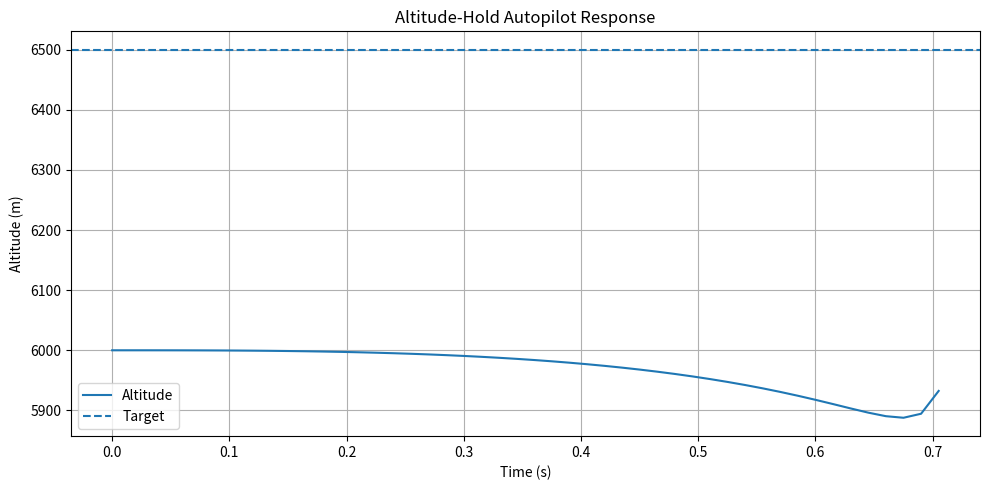
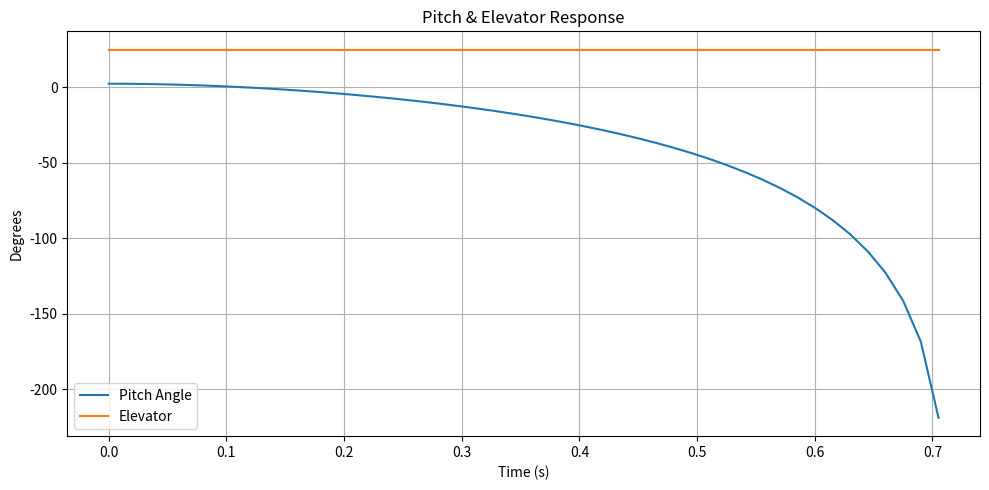
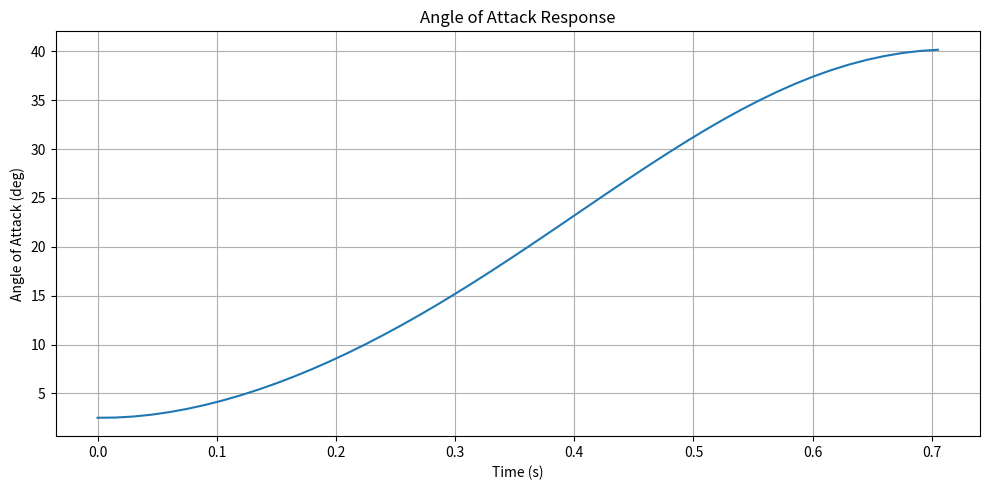

The matplotlib source for these figures, in order:
# ============================================================
# File: f16_autopilot_sim.py
# ============================================================
#
# Industry-Inspired F-16 Autopilot Simulation
#
# Features:
# - 6DOF-inspired longitudinal dynamics
# - altitude-hold autopilot
# - nested pitch-control loop
# - elevator command generation
# - control saturation
#
# ============================================================

import numpy as np
from scipy.integrate import solve_ivp
import matplotlib.pyplot as plt

# ============================================================
# Constants
# ============================================================

g = 9.81

# ============================================================
# Aircraft Parameters
# ============================================================

mass = 12000.0
Iy = 75673.0

S = 27.87
cbar = 3.45

rho = 0.652

# ============================================================
# Aerodynamic Parameters
# ============================================================

CL0 = 0.2
CL_alpha = 5.5
CL_q = 7.5
CL_de = 0.35

CD0 = 0.02
k = 0.07

Cm0 = 0.05
Cm_alpha = -1.8
Cm_q = -30.5
Cm_de = -1.1

# ============================================================
# Autopilot Gains
# ============================================================

Kp_altitude = 0.002
Kp_pitch = 2.5
Kd_pitch = 1.2

# ============================================================
# Trim / Flight Condition
# ============================================================

thrust = 35000.0

target_altitude = 6500.0

# ============================================================
# Initial Conditions
# ============================================================

u0 = 183.0
w0 = 8.0

q0 = 0.0

theta0 = np.radians(2.5)

z0 = -6000.0

state0 = [
    u0,
    w0,
    q0,
    theta0,
    z0
]

# ============================================================
# Aerodynamic Model
# ============================================================

def aero_model(u, w, q, delta_e):

    V = np.sqrt(u**2 + w**2)

    alpha = np.arctan2(w, u)

    qbar = 0.5 * rho * V**2

    CL = (
        CL0
        + CL_alpha * alpha
        + CL_q * (q * cbar / (2 * V))
        + CL_de * delta_e
    )

    CD = CD0 + k * CL**2

    Cm = (
        Cm0
        + Cm_alpha * alpha
        + Cm_q * (q * cbar / (2 * V))
        + Cm_de * delta_e
    )

    Lift = qbar * S * CL
    Drag = qbar * S * CD
    Moment = qbar * S * cbar * Cm

    return Lift, Drag, Moment, alpha

# ============================================================
# Autopilot Logic
# ============================================================

def autopilot(theta, q, altitude):

    altitude_error = target_altitude - altitude

    theta_command = Kp_altitude * altitude_error

    delta_e = (
        Kp_pitch * (theta_command - theta)
        - Kd_pitch * q
    )

    # Elevator saturation
    delta_e = np.clip(
        delta_e,
        np.radians(-25),
        np.radians(25)
    )

    return delta_e

# ============================================================
# Equations of Motion
# ============================================================

def equations(t, state):

    u, w, q, theta, z = state

    altitude = -z

    # Autopilot-generated elevator
    delta_e = autopilot(theta, q, altitude)

    Lift, Drag, My, alpha = aero_model(
        u,
        w,
        q,
        delta_e
    )

    X = (
        thrust
        - Drag * np.cos(alpha)
        + Lift * np.sin(alpha)
    )

    Z = (
        -Lift * np.cos(alpha)
        - Drag * np.sin(alpha)
    )

    udot = (
        X / mass
        - g * np.sin(theta)
        - q * w
    )

    wdot = (
        Z / mass
        + g * np.cos(theta)
        - q * u
    )

    qdot = My / Iy

    thetadot = q

    zdot = (
        -u * np.sin(theta)
        + w * np.cos(theta)
    )

    return [
        udot,
        wdot,
        qdot,
        thetadot,
        zdot
    ]

# ============================================================
# Simulation
# ============================================================

t_span = (0, 60)

t_eval = np.linspace(0, 60, 4000)

solution = solve_ivp(
    equations,
    t_span,
    state0,
    t_eval=t_eval,
    rtol=1e-8,
    atol=1e-8
)

# ============================================================
# Extract Results
# ============================================================

t = solution.t

u = solution.y[0]
w = solution.y[1]

q = np.degrees(solution.y[2])

theta = np.degrees(solution.y[3])

altitude = -solution.y[4]

alpha = np.degrees(np.arctan2(w, u))

# ============================================================
# Recompute Elevator History
# ============================================================

delta_e_history = []

for i in range(len(t)):

    theta_rad = np.radians(theta[i])
    q_rad = np.radians(q[i])

    de = autopilot(
        theta_rad,
        q_rad,
        altitude[i]
    )

    delta_e_history.append(np.degrees(de))

# ============================================================
# Plot Altitude Response
# ============================================================

plt.figure(figsize=(10, 5))

plt.plot(t, altitude, label="Altitude")

plt.axhline(
    target_altitude,
    linestyle="--",
    label="Target"
)

plt.xlabel("Time (s)")
plt.ylabel("Altitude (m)")
plt.title("Altitude-Hold Autopilot Response")

plt.legend()
plt.grid(True)
plt.tight_layout()

# ============================================================
# Plot Pitch Response
# ============================================================

plt.figure(figsize=(10, 5))

plt.plot(t, theta, label="Pitch Angle")
plt.plot(t, delta_e_history, label="Elevator")

plt.xlabel("Time (s)")
plt.ylabel("Degrees")
plt.title("Pitch & Elevator Response")

plt.legend()
plt.grid(True)
plt.tight_layout()

# ============================================================
# Plot Angle of Attack
# ============================================================

plt.figure(figsize=(10, 5))

plt.plot(t, alpha)

plt.xlabel("Time (s)")
plt.ylabel("Angle of Attack (deg)")
plt.title("Angle of Attack Response")

plt.grid(True)
plt.tight_layout()

plt.show()

# ============================================================
# End of File
# ============================================================
